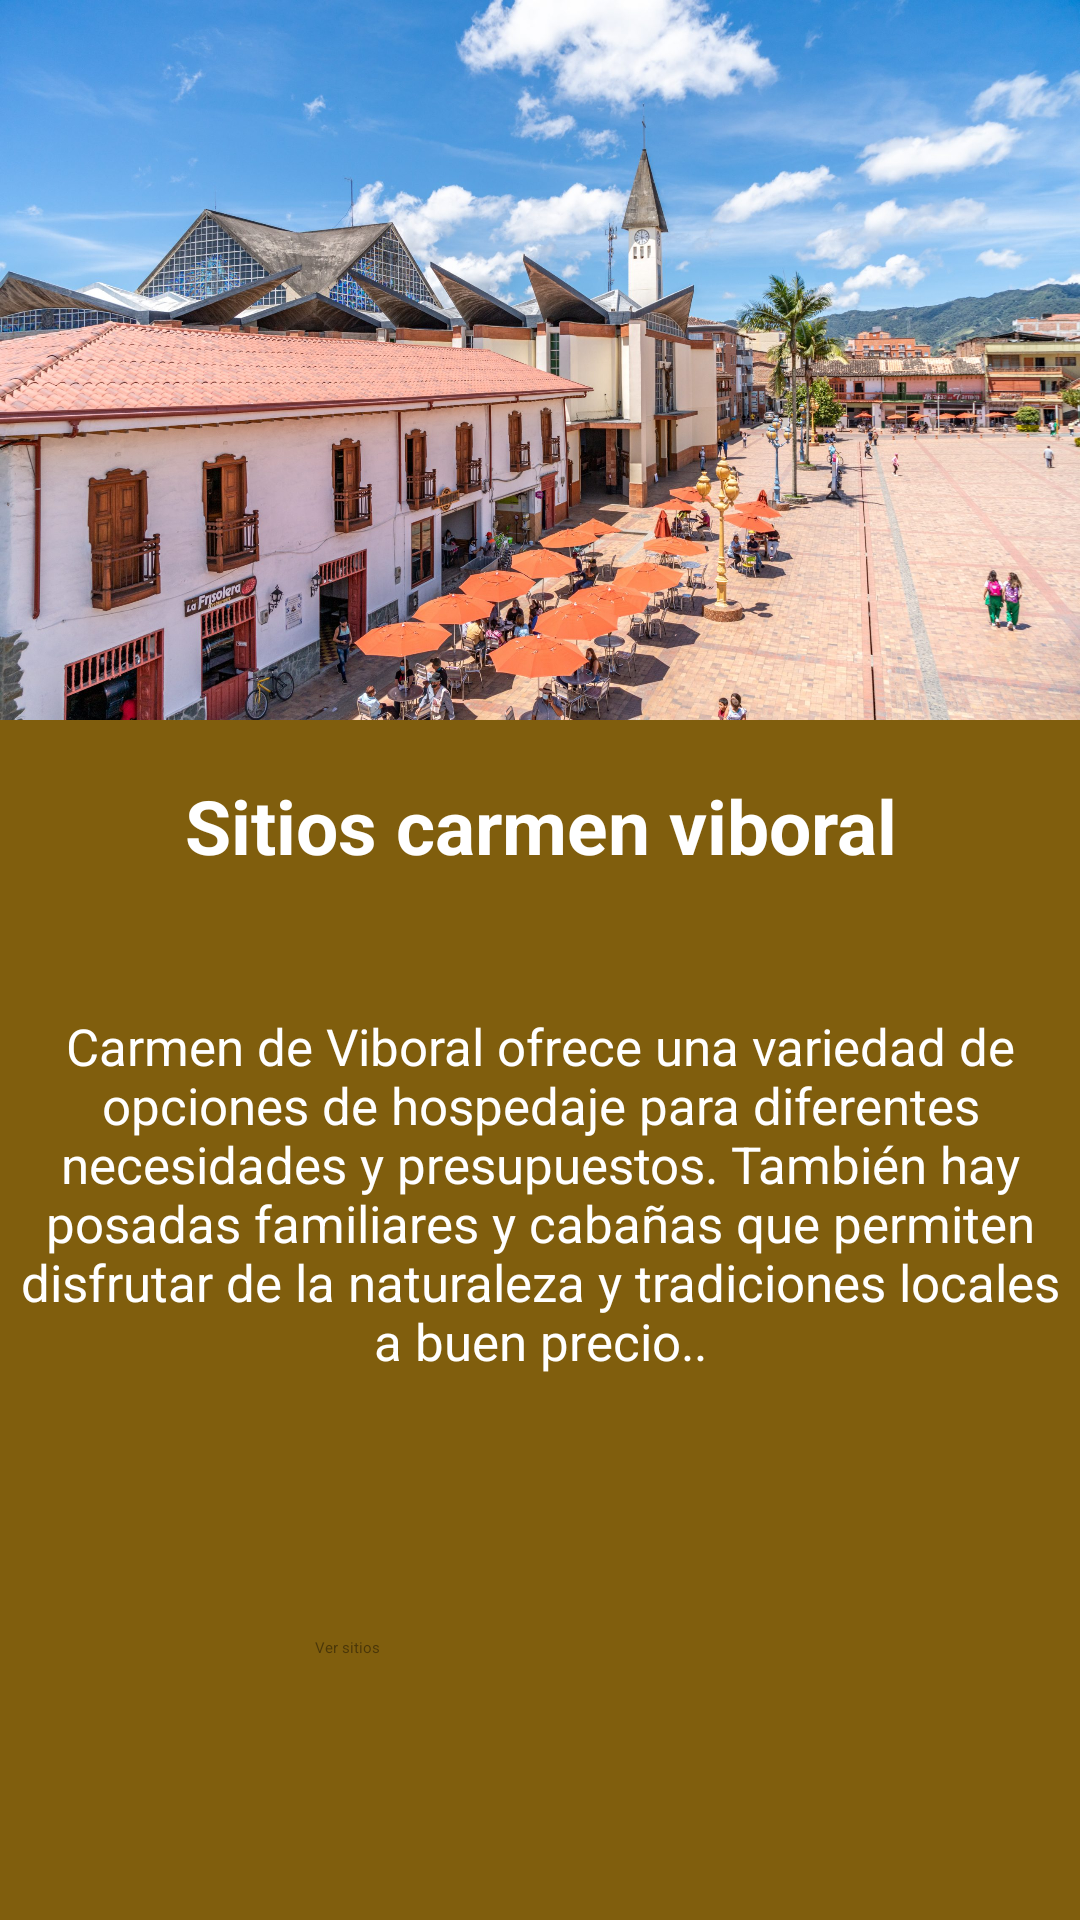

Produce the Android XML layout that renders to this screen, including the resource entries it uses.
<!-- AndroidManifest.xml: application theme Theme.SanRafa -->
<!-- res/layout/activity_sitios2.xml -->
<?xml version="1.0" encoding="utf-8"?>
<androidx.constraintlayout.widget.ConstraintLayout xmlns:android="http://schemas.android.com/apk/res/android"
    xmlns:app="http://schemas.android.com/apk/res-auto"
    xmlns:tools="http://schemas.android.com/tools"
    android:layout_width="match_parent"
    android:layout_height="match_parent"
    android:background="#805E0D"
    tools:context=".Hoteles">

    <ImageView
        android:id="@+id/bannerhoteles"
        android:layout_width="match_parent"
        android:layout_height="wrap_content"
        app:layout_constraintTop_toTopOf="parent"
        app:layout_constraintStart_toStartOf="parent"
        app:layout_constraintEnd_toEndOf="parent"
        android:src="@drawable/bennerhoteles"
        android:backgroundTint="#805E0D"
        android:adjustViewBounds="true" />

    <TextView
        android:id="@+id/titulohomehoteles"
        android:layout_width="match_parent"
        android:layout_height="wrap_content"
        app:layout_constraintTop_toBottomOf="@id/bannerhoteles"
        app:layout_constraintStart_toStartOf="parent"
        app:layout_constraintEnd_toEndOf="parent"
        app:layout_constraintBottom_toBottomOf="parent"
        android:text="Sitios carmen viboral"
        android:textAlignment="center"
        android:textColor="@color/white"
        android:textSize="25dp"
        android:textStyle="bold"
        app:layout_constraintVertical_bias="0.05"
        />

    <TextView
        android:id="@+id/descripcionhoteles"
        android:layout_width="match_parent"
        android:layout_height="wrap_content"
        app:layout_constraintTop_toBottomOf="@id/titulohomehoteles"
        app:layout_constraintStart_toStartOf="parent"
        app:layout_constraintEnd_toEndOf="parent"
        app:layout_constraintBottom_toBottomOf="parent"
        android:text="@string/descripcionhomehoteles"
        android:textAlignment="center"
        android:textSize="17dp"
        android:textColor="@color/white"
        app:layout_constraintVertical_bias="0.2"
        />


    <Button
        android:id="@+id/botonsitios"
        android:layout_width="150dp"
        android:layout_height="wrap_content"
        app:layout_constraintTop_toBottomOf="@id/descripcionhoteles"
        app:layout_constraintStart_toStartOf="parent"
        app:layout_constraintEnd_toEndOf="parent"
        app:layout_constraintBottom_toBottomOf="parent"
        app:layout_constraintVertical_bias="0.5"
        app:layout_constraintHorizontal_bias="0.5"
        android:backgroundTint="#ffffff"
        android:text="Ver sitios"
        android:textColor="#4A3709"

        />

</androidx.constraintlayout.widget.ConstraintLayout>
<!-- resources referenced by this layout -->
<resources>
  <!-- drawable bennerhoteles: jpg bitmap (drawable, 671507 bytes) -->
  <string name="descripcionhomehoteles">Carmen de Viboral ofrece una variedad de opciones de hospedaje para diferentes necesidades y presupuestos.
          También hay posadas familiares y cabañas que permiten disfrutar de la naturaleza y tradiciones locales a buen precio..</string>
  <!-- not gathered from this repository: default colours our renderer supplied (Android Studio template values) -->
  <color name="white">#FFFFFFFF</color>
</resources>
